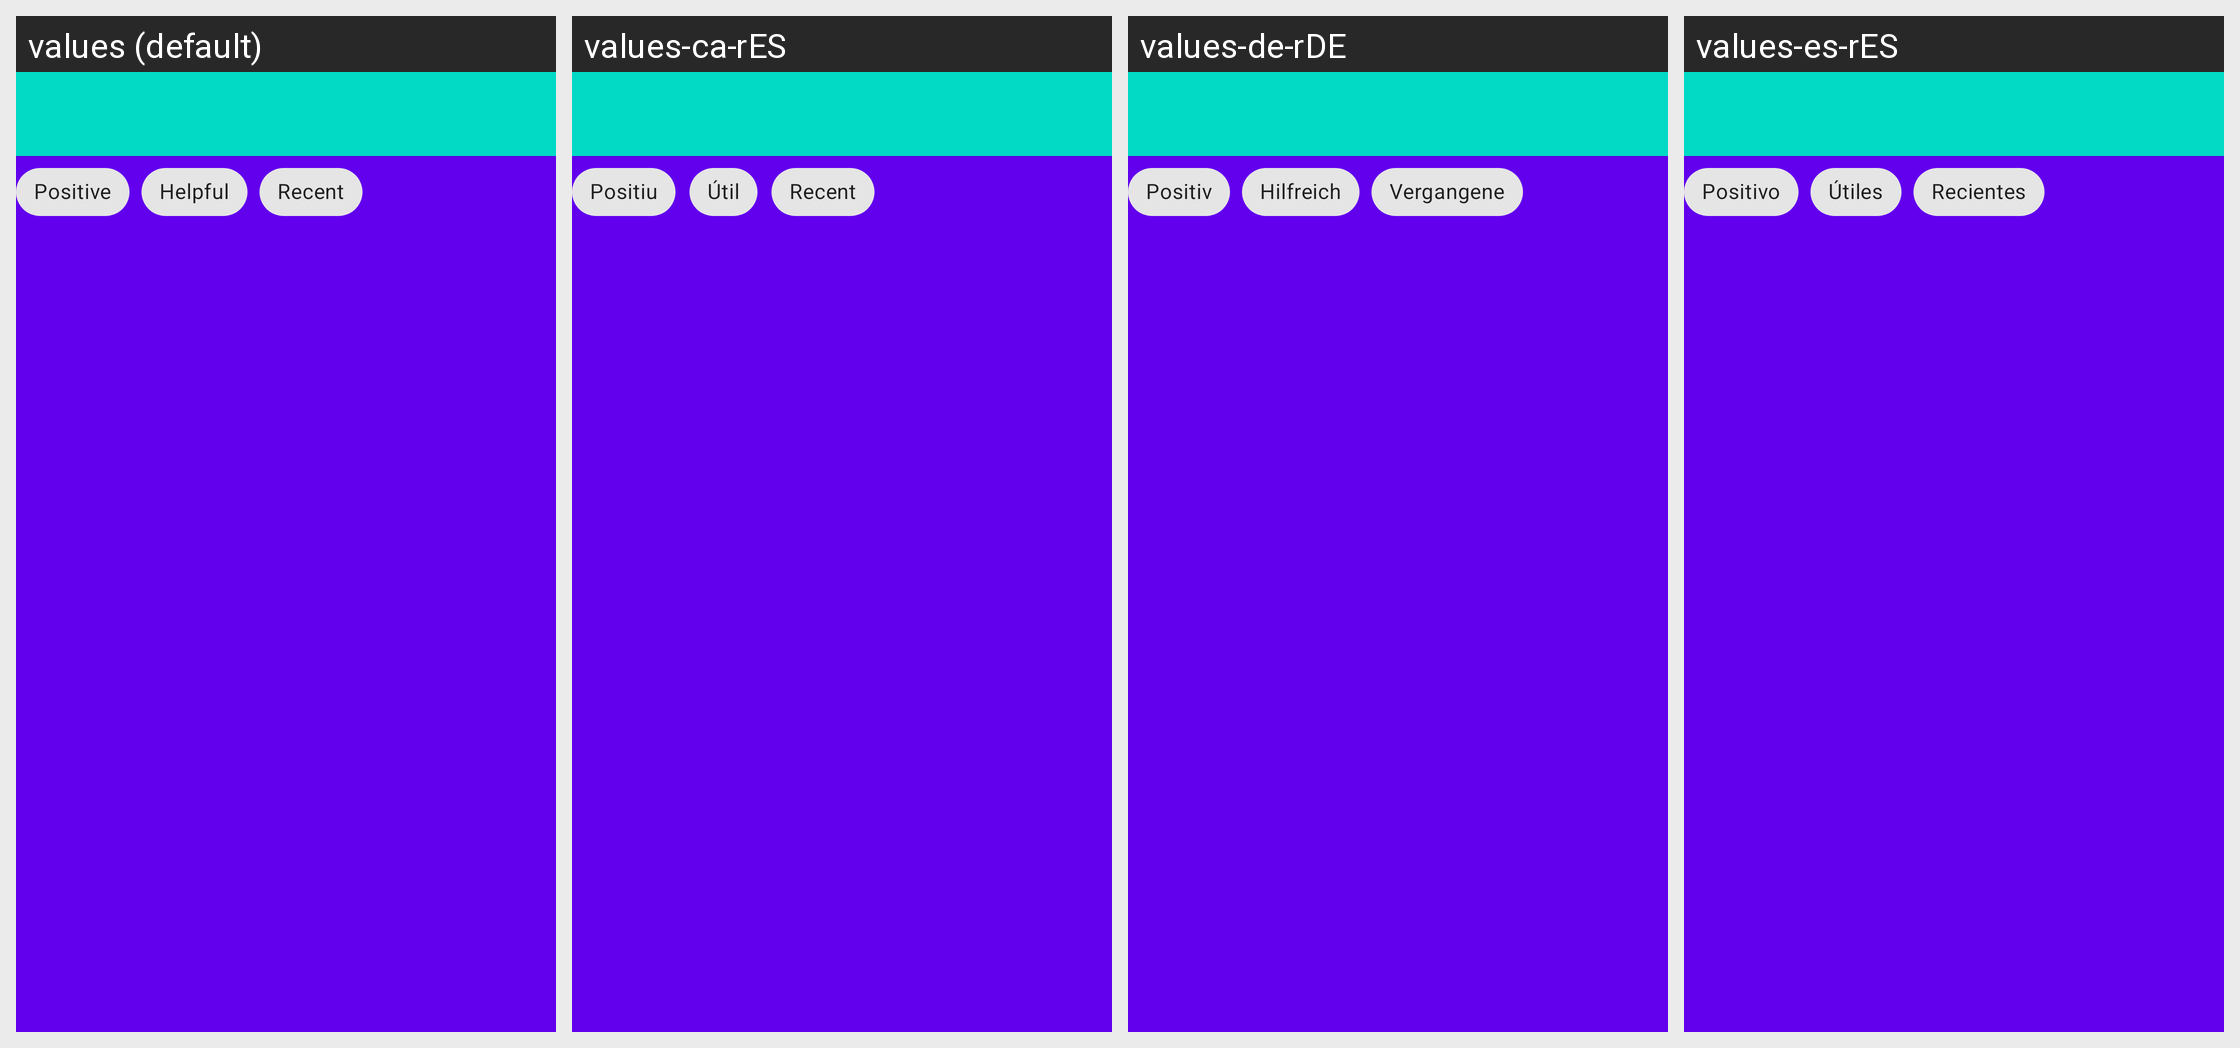

The Android screen above is rendered under several locales of the same app. Produce the string resources it draws, with the default and per-locale values.
Android screen res/layout/activity_reviews.xml rendered under 4 locales, left to right: values (default), values-ca-rES, values-de-rDE, values-es-rES. Device: Nexus 5 (rendered at 1080×1920; each locale shown at half size, 540×960, under a caption strip naming it); theme AppTheme.
Strings drawn on this screen, with the default value and each locale's value (text and hints the layout hard-codes, and strings that could not be matched under every locale, appear in the picture but are not listed):

review_positive
  values: Positive
  values-ca-rES: Positiu
  values-de-rDE: Positiv
  values-es-rES: Positivo

review_helpful
  values: Helpful
  values-ca-rES: Útil
  values-de-rDE: Hilfreich
  values-es-rES: Útiles

review_recent
  values: Recent
  values-ca-rES: Recent
  values-de-rDE: Vergangene
  values-es-rES: Recientes
